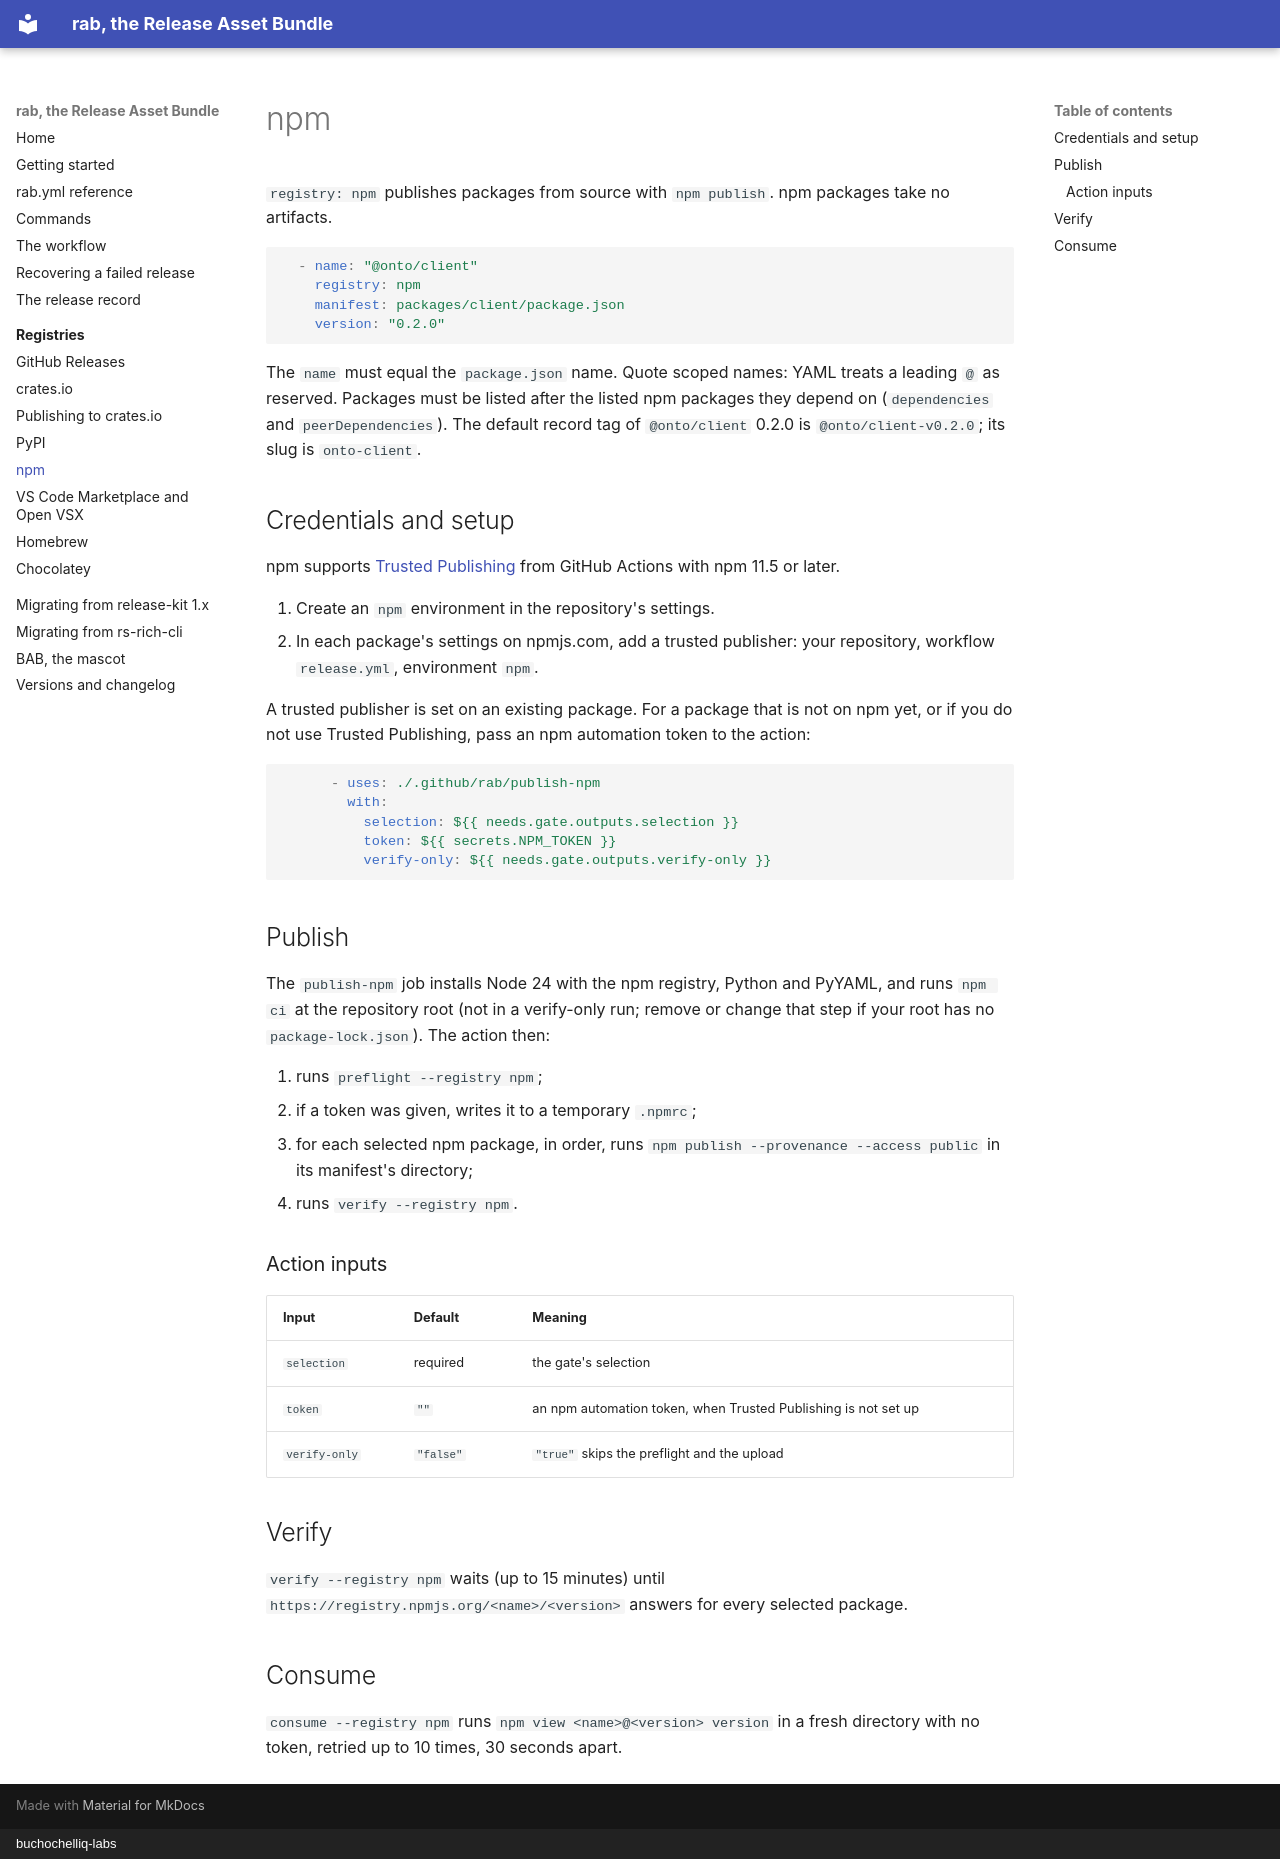

repository: buchochelliq-labs/release-asset-bundle · page: registries/npm/index.html · generator: mkdocs · copyright: buchochelliq-labs

# npm

`registry: npm` publishes packages from source with `npm publish`. npm
packages take no artifacts.

```yaml
  - name: "@onto/client"
    registry: npm
    manifest: packages/client/package.json
    version: "0.2.0"
```

The `name` must equal the `package.json` name. Quote scoped names: YAML
treats a leading `@` as reserved. Packages must be listed after the listed npm
packages they depend on (`dependencies` and `peerDependencies`). The default
record tag of `@onto/client` 0.2.0 is `@onto/client-v0.2.0`; its slug is
`onto-client`.

## Credentials and setup

npm supports [Trusted Publishing](https://docs.npmjs.com/trusted-publishers)
from GitHub Actions with npm 11.5 or later.

1. Create an `npm` environment in the repository's settings.
2. In each package's settings on npmjs.com, add a trusted publisher: your
   repository, workflow `release.yml`, environment `npm`.

A trusted publisher is set on an existing package. For a package that is not
on npm yet, or if you do not use Trusted Publishing, pass an npm automation
token to the action:

```yaml
      - uses: ./.github/rab/publish-npm
        with:
          selection: ${{ needs.gate.outputs.selection }}
          token: ${{ secrets.NPM_TOKEN }}
          verify-only: ${{ needs.gate.outputs.verify-only }}
```

## Publish

The `publish-npm` job installs Node 24 with the npm registry, Python and
PyYAML, and runs `npm ci` at the repository root (not in a verify-only run;
remove or change that step if your root has no `package-lock.json`). The
action then:

1. runs `preflight --registry npm`;
2. if a token was given, writes it to a temporary `.npmrc`;
3. for each selected npm package, in order, runs
   `npm publish --provenance --access public` in its manifest's directory;
4. runs `verify --registry npm`.

### Action inputs

| Input | Default | Meaning |
|---|---|---|
| `selection` | required | the gate's selection |
| `token` | `""` | an npm automation token, when Trusted Publishing is not set up |
| `verify-only` | `"false"` | `"true"` skips the preflight and the upload |

## Verify

`verify --registry npm` waits (up to 15 minutes) until
`https://registry.npmjs.org/<name>/<version>` answers for every selected
package.

## Consume

`consume --registry npm` runs `npm view <name>@<version> version` in a fresh
directory with no token, retried up to 10 times, 30 seconds apart.
